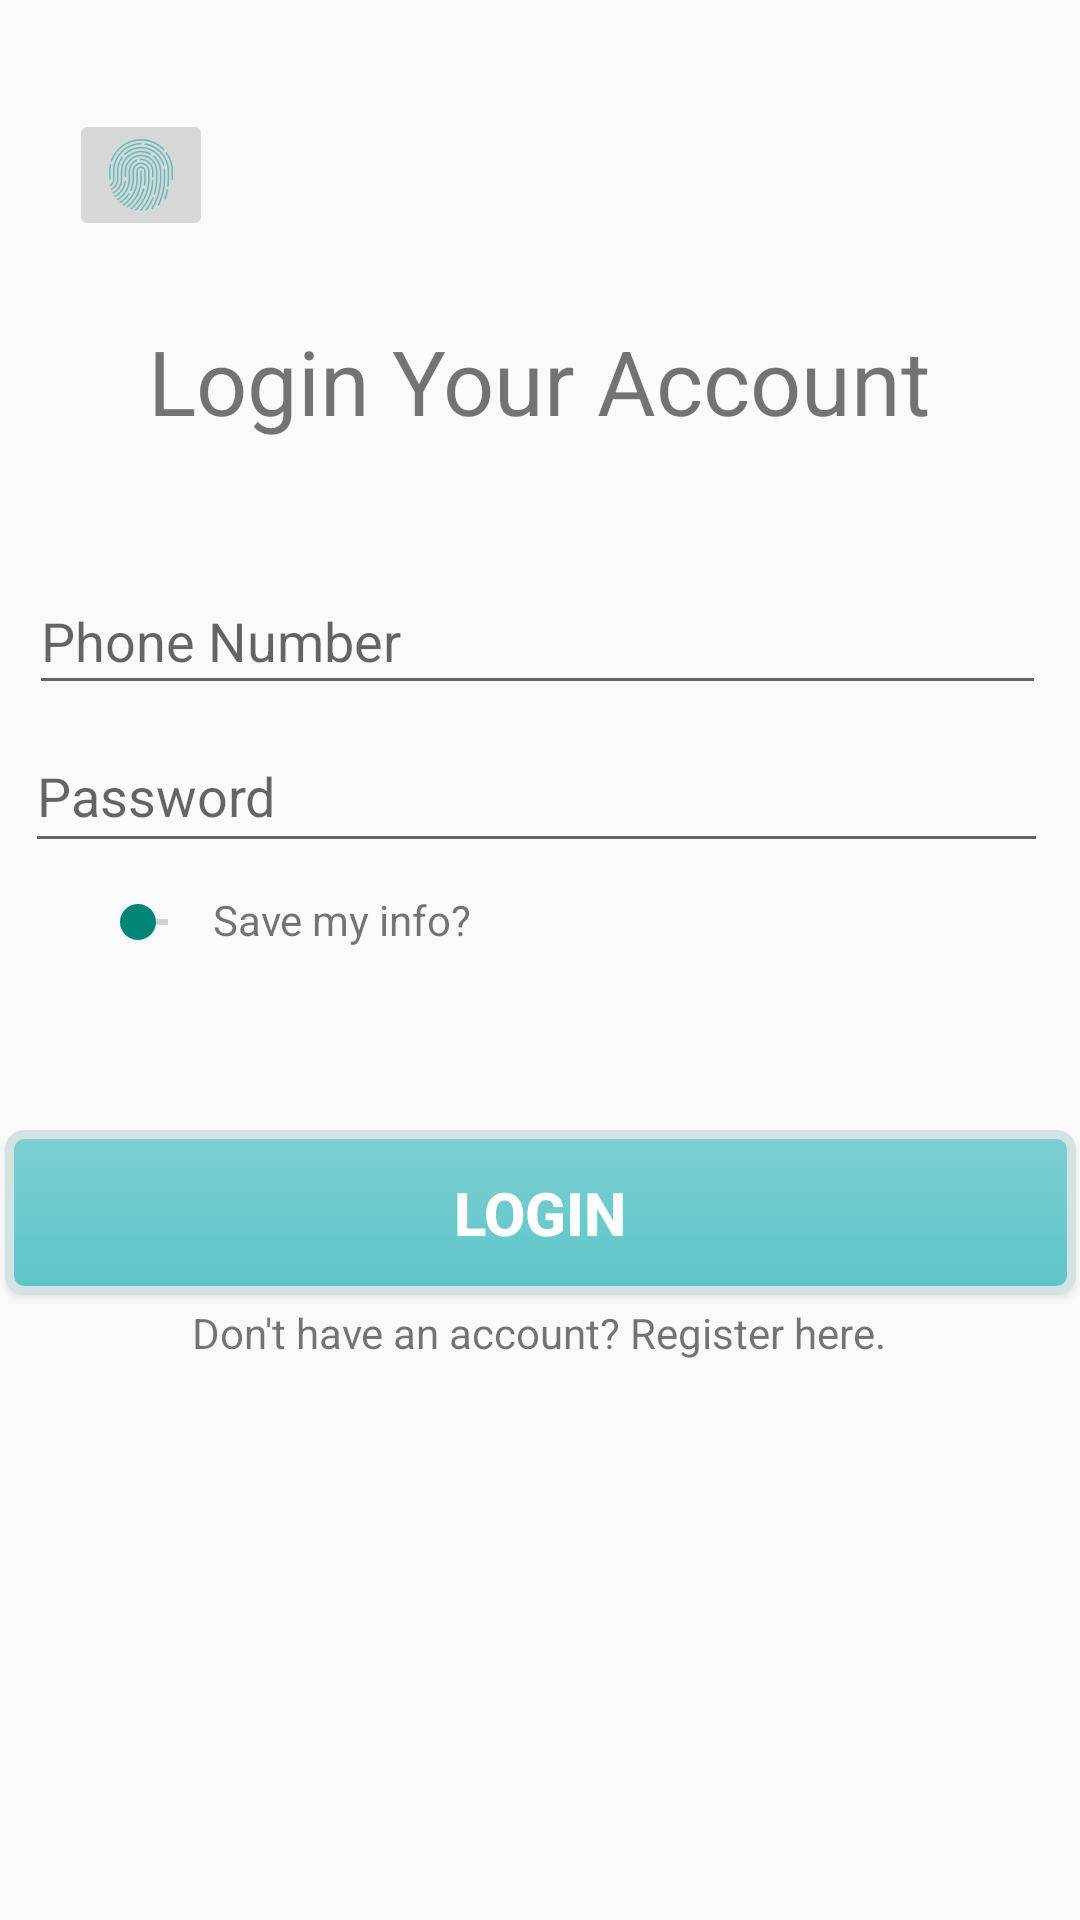

Android layout source for this screen:
<!-- AndroidManifest.xml: application theme Theme.UIBankApp -->
<!-- res/layout/login.xml -->
<?xml version="1.0" encoding="utf-8"?>
<androidx.constraintlayout.widget.ConstraintLayout xmlns:android="http://schemas.android.com/apk/res/android"
    xmlns:app="http://schemas.android.com/apk/res-auto"
    xmlns:tools="http://schemas.android.com/tools"
    android:layout_width="match_parent"
    android:layout_height="match_parent"
    >

    <TextView
        android:id="@+id/registertxt"
        android:layout_width="wrap_content"
        android:layout_height="wrap_content"
        android:text="Don't have an account? Register here."
        app:layout_constraintBottom_toBottomOf="parent"
        app:layout_constraintEnd_toEndOf="parent"
        app:layout_constraintHorizontal_bias="0.497"
        app:layout_constraintStart_toStartOf="parent"
        app:layout_constraintTop_toTopOf="parent"
        app:layout_constraintVertical_bias="0.7" />

    <EditText
        android:id="@+id/password"
        android:layout_width="341dp"
        android:layout_height="48dp"
        android:ems="10"
        android:hint="Password"
        android:inputType="textPassword"
        app:layout_constraintBottom_toBottomOf="parent"
        app:layout_constraintEnd_toEndOf="parent"
        app:layout_constraintHorizontal_bias="0.442"
        app:layout_constraintStart_toStartOf="parent"
        app:layout_constraintTop_toTopOf="parent"
        app:layout_constraintVertical_bias="0.405" />

    <Button
        android:id="@+id/btn_login"
        android:layout_width="357dp"
        android:layout_height="55dp"
        android:background="@drawable/button"
        android:shadowColor="#000000"
        android:shadowDx="2"
        android:shadowDy="2"
        android:text="LOGIN"
        android:textColor="#FFFFFF"
        android:textColorHighlight="#C8C8C8"
        android:textSize="20sp"
        android:textStyle="bold"
        app:layout_constraintBottom_toBottomOf="parent"
        app:layout_constraintEnd_toEndOf="parent"
        app:layout_constraintStart_toStartOf="parent"
        app:layout_constraintTop_toTopOf="parent"
        app:layout_constraintVertical_bias="0.644" />

    <TextView
        android:id="@+id/textView2"
        android:layout_width="wrap_content"
        android:layout_height="wrap_content"
        android:text="Login Your Account"
        android:textAlignment="textStart"
        android:textAllCaps="false"
        android:textSize="30sp"
        app:layout_constraintBottom_toTopOf="@+id/phone"
        app:layout_constraintEnd_toEndOf="parent"
        app:layout_constraintHorizontal_bias="0.498"
        app:layout_constraintStart_toStartOf="parent"
        app:layout_constraintTop_toTopOf="parent"
        app:layout_constraintVertical_bias="0.717" />

    <EditText
        android:id="@+id/phone"
        android:layout_width="339dp"
        android:layout_height="46dp"
        android:ems="10"
        android:hint="Phone Number"
        android:inputType="number"
        app:layout_constraintBottom_toBottomOf="parent"
        app:layout_constraintEnd_toEndOf="parent"
        app:layout_constraintHorizontal_bias="0.46"
        app:layout_constraintStart_toStartOf="parent"
        app:layout_constraintTop_toTopOf="parent"
        app:layout_constraintVertical_bias="0.318"
        tools:ignore="TouchTargetSizeCheck" />

    <SeekBar
        android:id="@+id/seekBar"
        android:layout_width="42dp"
        android:layout_height="34dp"
        app:layout_constraintBottom_toBottomOf="parent"
        app:layout_constraintEnd_toEndOf="parent"
        app:layout_constraintHorizontal_bias="0.094"
        app:layout_constraintStart_toStartOf="parent"
        app:layout_constraintTop_toTopOf="parent"
        app:layout_constraintVertical_bias="0.479" />

    <TextView
        android:id="@+id/textView3"
        android:layout_width="wrap_content"
        android:layout_height="wrap_content"
        android:text="Save my info?"
        app:layout_constraintBottom_toBottomOf="parent"
        app:layout_constraintEnd_toEndOf="parent"
        app:layout_constraintHorizontal_bias="0.259"
        app:layout_constraintStart_toStartOf="parent"
        app:layout_constraintTop_toTopOf="parent"
        app:layout_constraintVertical_bias="0.478" />

    <ImageButton
        android:id="@+id/btn_exit"
        android:layout_width="wrap_content"
        android:layout_height="wrap_content"
        app:layout_constraintBottom_toBottomOf="parent"
        app:layout_constraintEnd_toEndOf="parent"
        app:layout_constraintHorizontal_bias="0.074"
        app:layout_constraintStart_toStartOf="parent"
        app:layout_constraintTop_toTopOf="parent"
        app:layout_constraintVertical_bias="0.061"
        app:srcCompat="@drawable/ic_action_name"
        tools:ignore="SpeakableTextPresentCheck,TouchTargetSizeCheck" />

</androidx.constraintlayout.widget.ConstraintLayout>
<!-- resources referenced by this layout -->
<resources>
  <!-- drawable button (drawable) -->
  <?xml version="1.0" encoding="utf-8"?>
  <selector xmlns:android="http://schemas.android.com/apk/res/android">
  
      <item>
          <shape android:shape="rectangle">
              <gradient
                  android:startColor="#7DCED1"
                  android:endColor="#5dc6ca"
                  android:angle="290"/>
  
              <corners
                  android:bottomLeftRadius="5dp"
                  android:bottomRightRadius="5dp"
                  android:topLeftRadius="5dp"
                  android:topRightRadius="5dp" />
              <padding
                  android:left="10dp"
                  android:top="5dp"
                  android:right="10dp"
                  android:bottom="5dp"/>
              <stroke
                  android:width="3dp"
                  android:color="#d3e3e3" />
          </shape>
      </item>
  </selector>
  <!-- drawable ic_action_name: png bitmap (drawable-hdpi, 1888 bytes) -->
  <style name="Theme.UIBankApp" parent="Theme.AppCompat.Light.NoActionBar">
          
          <item name="colorPrimary">@color/purple_500</item>
          <item name="colorPrimaryVariant">@color/purple_700</item>
          <item name="colorOnPrimary">@color/white</item>
          
          <item name="colorSecondary">@color/teal_200</item>
          <item name="colorSecondaryVariant">@color/teal_700</item>
          <item name="colorOnSecondary">@color/black</item>
          
          <item name="android:statusBarColor" tools:targetApi="l">?attr/colorPrimaryVariant</item>
          
      </style>
  <!-- not gathered from this repository: default colours our renderer supplied (Android Studio template values) -->
  <color name="purple_500">#FF6200EE</color>
  <color name="purple_700">#FF3700B3</color>
  <color name="teal_200">#FF03DAC5</color>
  <color name="teal_700">#FF018786</color>
  <color name="black">#FF000000</color>
  <color name="white">#FFFFFFFF</color>
</resources>
